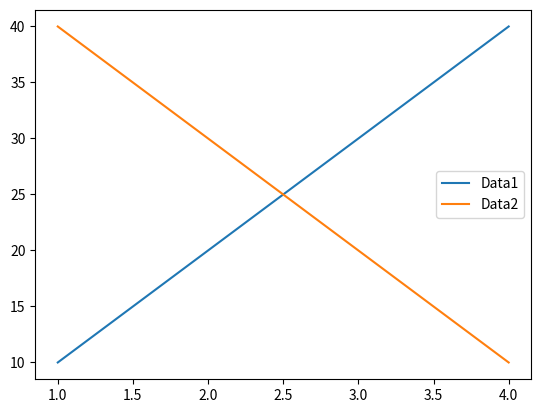

Generate this figure with matplotlib:
# Two dataset plot

import matplotlib.pyplot as plt

def multi_plot(x, y1, y2):
    plt.plot(x, y1, label="Data1")
    plt.plot(x, y2, label="Data2")
    plt.legend()
    plt.show()


# Input
x = [1,2,3,4]
y1 = [10,20,30,40]
y2 = [40,30,20,10]

# Output
print("Displaying combined plot...")
multi_plot(x, y1, y2)
